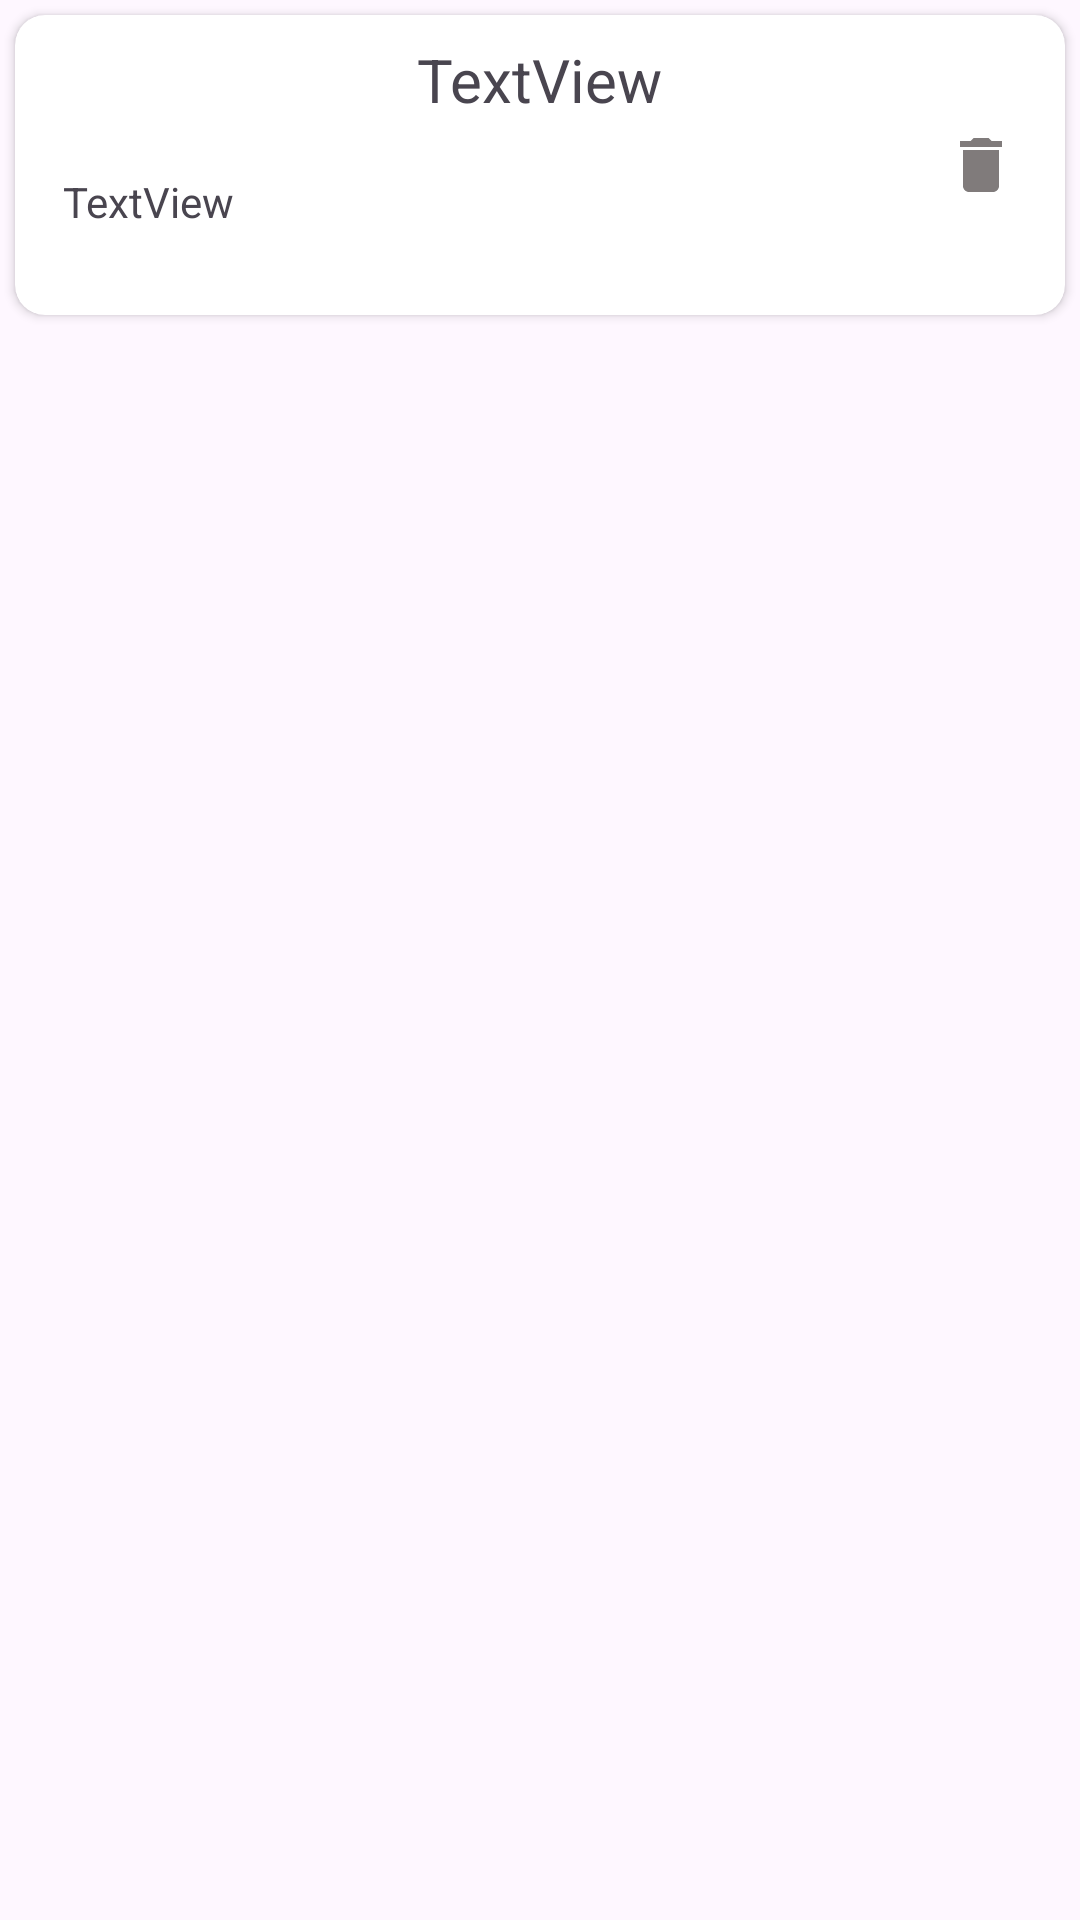

The Android layout XML behind this screen, and the referenced resources:
<!-- AndroidManifest.xml: application theme Theme.ToDoApplication -->
<!-- res/layout/card_design.xml -->
<?xml version="1.0" encoding="utf-8"?>
<LinearLayout xmlns:android="http://schemas.android.com/apk/res/android"
    xmlns:tools="http://schemas.android.com/tools"
    android:layout_width="match_parent"
    android:layout_height="wrap_content"
    xmlns:app="http://schemas.android.com/apk/res-auto"
    android:orientation="vertical">

    <androidx.cardview.widget.CardView
        android:id="@+id/CardViewLine"
        android:layout_width="match_parent"
        android:layout_height="100dp"
        android:layout_margin="5dp"

        app:cardCornerRadius="10dp">

        <androidx.constraintlayout.widget.ConstraintLayout
            android:layout_width="match_parent"
            android:layout_height="match_parent">

            <ImageView
                android:id="@+id/imageViewDelete"
                android:layout_width="wrap_content"
                android:layout_height="wrap_content"
                android:layout_marginEnd="16dp"
                app:layout_constraintBottom_toBottomOf="parent"
                app:layout_constraintEnd_toEndOf="parent"
                app:layout_constraintTop_toTopOf="parent"
                app:layout_constraintVertical_bias="0.5"
                app:srcCompat="@drawable/delete_icon" />

            <TextView
                android:id="@+id/textViewTitle"
                android:layout_width="wrap_content"
                android:layout_height="wrap_content"
                android:layout_marginStart="150dp"
                android:layout_marginTop="8dp"
                android:layout_marginEnd="150dp"
                android:text="TextView"
                android:textSize="20sp"
                app:layout_constraintEnd_toEndOf="parent"
                app:layout_constraintStart_toStartOf="parent"
                app:layout_constraintTop_toTopOf="parent" />

            <TextView
                android:id="@+id/textViewInfo"
                android:layout_width="325dp"
                android:layout_height="30dp"
                android:layout_marginStart="16dp"
                android:text="TextView"
                app:layout_constraintBottom_toBottomOf="parent"
                app:layout_constraintStart_toStartOf="parent"
                app:layout_constraintTop_toBottomOf="@+id/textViewTitle"
                app:layout_constraintVertical_bias="0.5" />
        </androidx.constraintlayout.widget.ConstraintLayout>
    </androidx.cardview.widget.CardView>
</LinearLayout>
<!-- resources referenced by this layout -->
<resources>
  <!-- drawable delete_icon (drawable) -->
  <vector android:height="24dp" android:tint="#807B7B"
      android:viewportHeight="24" android:viewportWidth="24"
      android:width="24dp" xmlns:android="http://schemas.android.com/apk/res/android">
      <path android:fillColor="@android:color/white" android:pathData="M6,19c0,1.1 0.9,2 2,2h8c1.1,0 2,-0.9 2,-2V7H6v12zM19,4h-3.5l-1,-1h-5l-1,1H5v2h14V4z"/>
  </vector>
  <style name="Theme.ToDoApplication" parent="Base.Theme.ToDoApplication" />
  <style name="Base.Theme.ToDoApplication" parent="Theme.Material3.DayNight.NoActionBar">
          
          
          <item name="android:statusBarColor">@color/c4</item>
  
      </style>
  <color name="c4">#38184C</color>
</resources>
